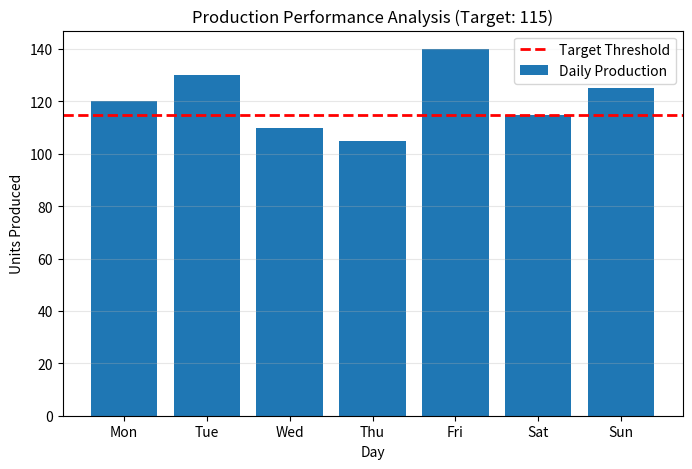
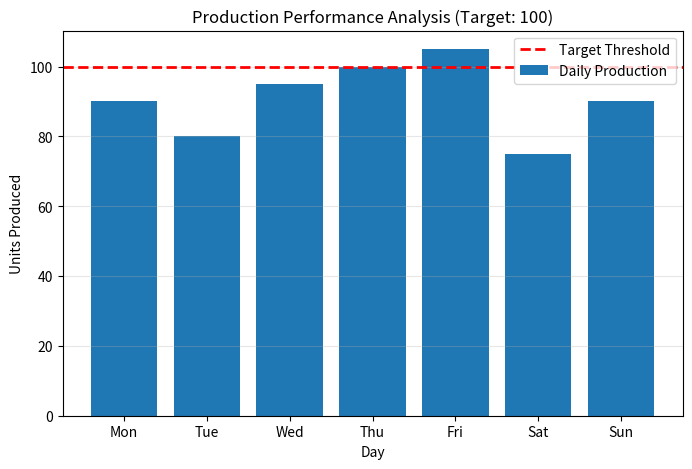

Write Python code to recreate these figures, in order.
import pandas as pd
import matplotlib.pyplot as plt

# ---------------------------------------------------------
# PROJECT: Automated Production Reporting Tool
# OBJECTIVE: Create a reusable function to generate standardized 
#            production reports for multiple factories.
# ---------------------------------------------------------

def analyze_production(production_list, target_value):
    """
    Analyzes weekly production data, prints status alerts, 
    and generates a performance chart.
    
    Args:
        production_list (list): List of daily production integers.
        target_value (int): The KPI target threshold.
    """
    
    # Create DataFrame from input list
    data = {"Day": ["Mon", "Tue", "Wed", "Thu", "Fri", "Sat", "Sun"],
            "Production": production_list}
    df = pd.DataFrame(data)
    
    # Calculate Average KPI
    average_production = df['Production'].mean()

    # Decision Logic: Check if performance meets the target
    print(f"\n--- ANALYSIS REPORT (Target: {target_value}) ---")
    if average_production < target_value:
        print(f"ALERT: Weekly Average ({average_production:.2f}) is BELOW target ({target_value}).")
    else:
        print(f"SUCCESS: Average ({average_production:.2f}) MEETS the target ({target_value}).")
    
    # Visualization
    plt.figure(figsize=(8, 5))
    plt.bar(df['Day'], df['Production'], label='Daily Production')
    plt.axhline(target_value, color='red', linestyle='--', linewidth=2, label='Target Threshold')

    plt.title(f'Production Performance Analysis (Target: {target_value})')
    plt.xlabel('Day')
    plt.ylabel('Units Produced')
    plt.legend()
    plt.grid(axis='y', alpha=0.3)
    plt.show()

# --- SIMULATION: Running the tool for different factories ---

# Scenario 1: High Performing Factory
print("Processing Factory A Data...")
factory_a_data = [120, 130, 110, 105, 140, 115, 125]
analyze_production(factory_a_data, target_value=115)

# Scenario 2: Low Performing Factory
print("\nProcessing Factory B Data...")
factory_b_data = [90, 80, 95, 100, 105, 75, 90]
analyze_production(factory_b_data, target_value=100)